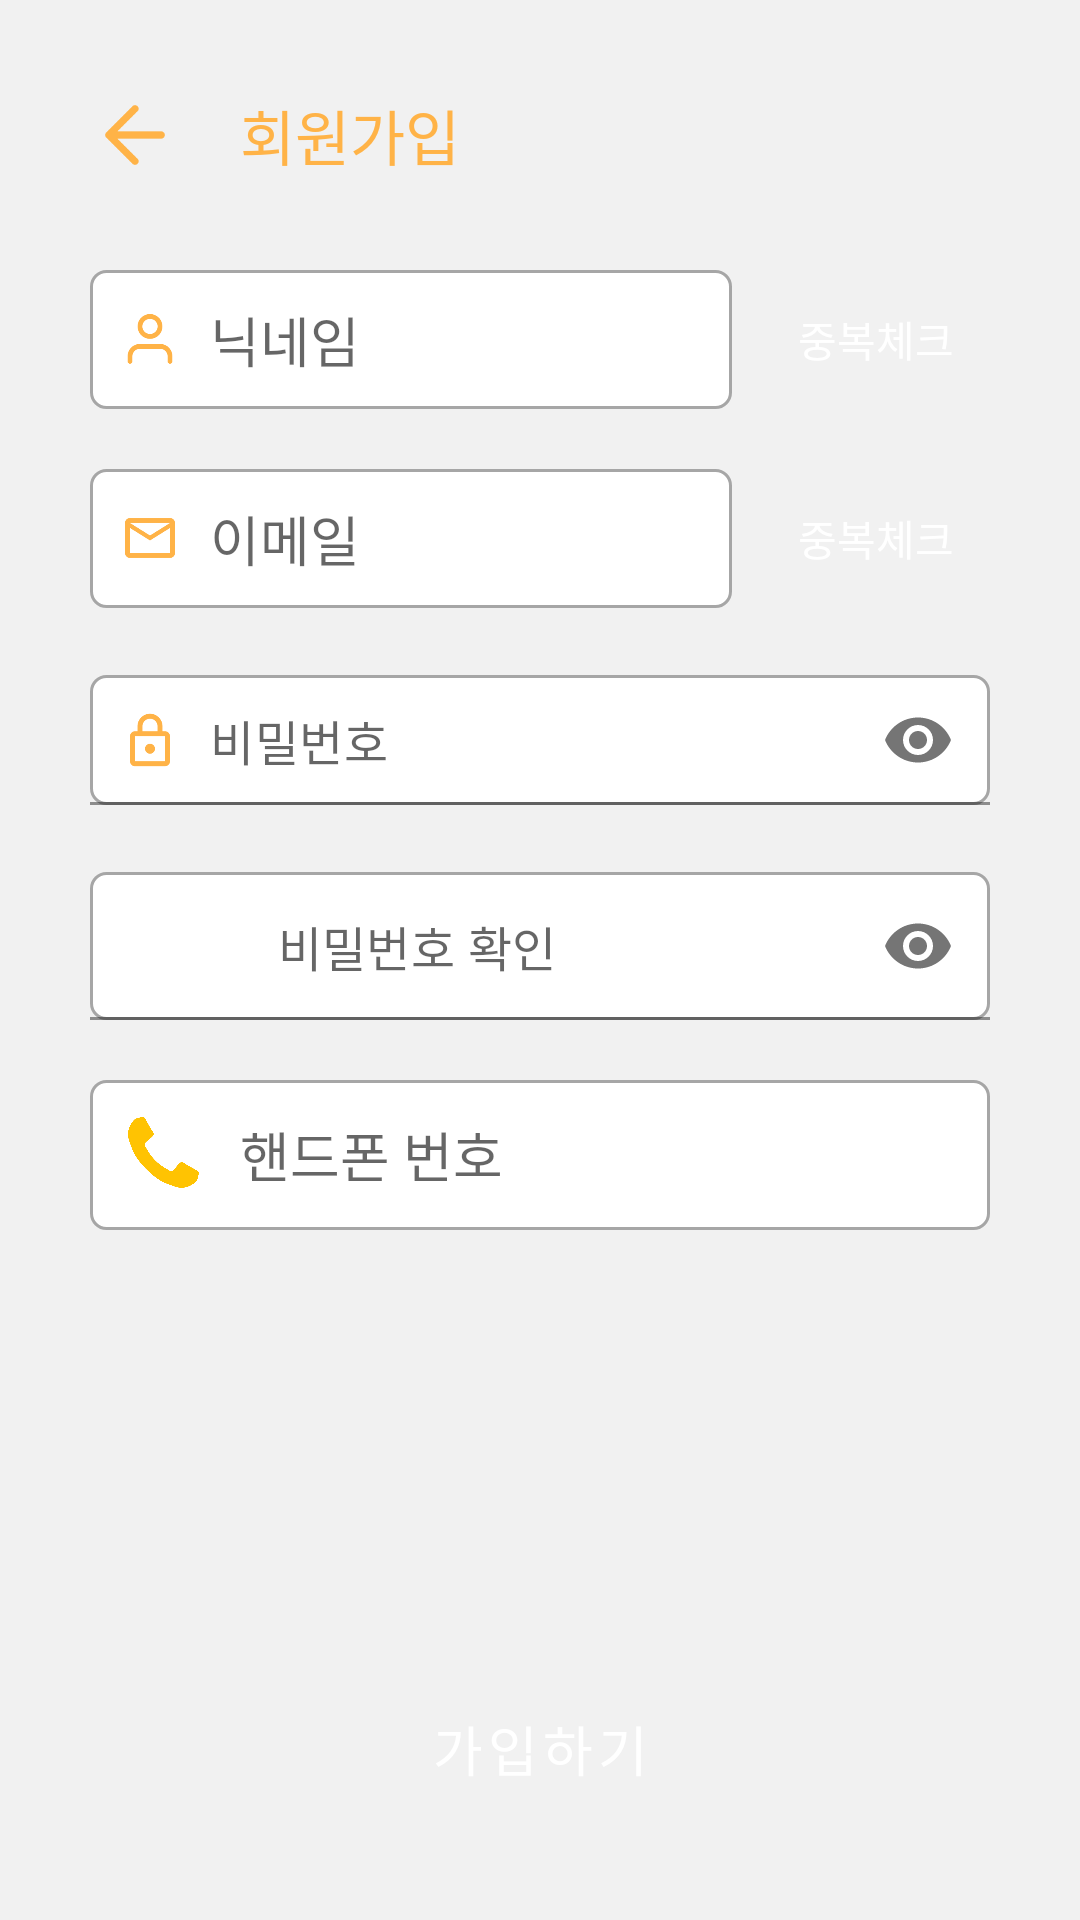

Layout XML and referenced resources for this Android screen:
<!-- AndroidManifest.xml: activity theme Theme.GooDuck.NoActionBar -->
<!-- res/layout/activity_signup.xml -->
<?xml version="1.0" encoding="utf-8"?>
<layout xmlns:tools="http://schemas.android.com/tools"
    xmlns:android="http://schemas.android.com/apk/res/android"
    xmlns:app="http://schemas.android.com/apk/res-auto">
    <LinearLayout
        android:layout_width="match_parent"
        android:layout_height="match_parent"
        android:background="@color/secondary"
        android:padding="30dp"
        android:orientation="vertical"
        tools:context=".ui.signup.SignupActivity">
        <LinearLayout
            android:layout_width="match_parent"
            android:layout_height="wrap_content"
            android:orientation="horizontal"
            android:gravity="center_vertical">

            <ImageView
                android:id="@+id/backBtn"
                android:layout_width="30dp"
                android:layout_height="30dp"
                android:src="@drawable/arrow_yellow"/>

            <TextView
                android:layout_width="wrap_content"
                android:layout_height="wrap_content"
                android:text="회원가입"
                android:layout_marginLeft="20dp"
                android:textSize="20sp"
                android:textColor="@color/primary" />

        </LinearLayout>


        <LinearLayout
            android:layout_width="match_parent"
            android:layout_height="wrap_content"
            android:orientation="horizontal"
            android:layout_marginTop="30dp"
            android:gravity="center_vertical">

            <com.google.android.material.textfield.TextInputEditText
                android:id="@+id/nicknameEdt"
                android:layout_width="wrap_content"
                android:layout_height="wrap_content"
                android:padding="10dp"
                android:background="@drawable/r5_lightgray_stroke_1dp"
                android:drawableStart="@drawable/resize_nickname_yellow"
                android:drawablePadding="10dp"
                android:inputType="text"
                android:maxLines="1"
                android:layout_weight="1"
                android:hint="닉네임"/>

            <TextView
                android:id="@+id/nickDupBtn"
                android:layout_width="wrap_content"
                android:layout_height="wrap_content"
                android:layout_marginLeft="10dp"
                android:background="@drawable/r5_yellow_fill"
                android:padding="12dp"
                android:text="중복체크"
                android:textColor="@color/white" />


        </LinearLayout>

        <LinearLayout
            android:layout_width="match_parent"
            android:layout_height="wrap_content"
            android:orientation="horizontal"
            android:layout_marginTop="20dp"
            android:gravity="center_vertical">

            <com.google.android.material.textfield.TextInputEditText
                android:id="@+id/emailEdt"
                android:layout_width="wrap_content"
                android:layout_height="wrap_content"
                android:padding="10dp"
                android:background="@drawable/r5_lightgray_stroke_1dp"
                android:drawableStart="@drawable/resize_email_yellow"
                android:drawablePadding="10dp"
                android:inputType="textEmailAddress"
                android:maxLines="1"
                android:layout_weight="1"
                android:hint="이메일"/>

            <TextView
                android:id="@+id/emailDupBtn"
                android:layout_width="wrap_content"
                android:layout_height="wrap_content"
                android:background="@drawable/r5_yellow_fill"
                android:padding="12dp"
                android:textColor="@color/white"
                android:layout_marginLeft="10dp"
                android:text="중복체크"/>


        </LinearLayout>


        <com.google.android.material.textfield.TextInputLayout
            android:layout_marginTop="20dp"
            android:layout_width="match_parent"
            android:layout_height="wrap_content"
            app:passwordToggleEnabled="true"
            android:hint=" ">

            <EditText
                android:id="@+id/passwordEdt"
                android:layout_width="match_parent"
                android:layout_height="wrap_content"
                android:padding="10dp"
                android:background="@drawable/r5_lightgray_stroke_1dp"
                android:drawableStart="@drawable/resize_lock_yellow"
                android:drawablePadding="10dp"
                android:inputType="textPassword"
                android:maxLines="1"
                android:hint="비밀번호"/>


        </com.google.android.material.textfield.TextInputLayout>

        <com.google.android.material.textfield.TextInputLayout
            android:layout_marginTop="20dp"
            android:layout_width="match_parent"
            android:layout_height="wrap_content"
            app:passwordToggleEnabled="true"
            android:hint=" ">

            <EditText
                android:id="@+id/pwCheckEdt"
                android:layout_width="match_parent"
                android:layout_height="wrap_content"
                android:paddingTop="13dp"
                android:paddingLeft="50dp"
                android:paddingBottom="13dp"
                android:background="@drawable/r5_lightgray_stroke_1dp"
                android:inputType="textPassword"
                android:maxLines="1"
                android:hint="   비밀번호 확인"/>

        </com.google.android.material.textfield.TextInputLayout>

        <EditText
            android:id="@+id/phoneEdt"
            android:layout_width="match_parent"
            android:layout_height="wrap_content"
            android:layout_marginTop="20dp"
            android:padding="10dp"
            android:background="@drawable/r5_lightgray_stroke_1dp"
            android:drawableStart="@drawable/resize_phone_yellow"
            android:drawablePadding="10dp"
            android:inputType="number"
            android:maxLines="1"
            android:hint="핸드폰 번호"/>
        <Space
            android:layout_width="match_parent"
            android:layout_height="wrap_content"
            android:layout_weight="1"/>

        <Button
            android:id="@+id/signUpBtn"
            android:layout_width="match_parent"
            android:layout_height="wrap_content"
            android:layout_marginBottom="3dp"
            android:background="@drawable/r50_yellow_fill"
            android:textSize="@dimen/buttonTxt"
            android:text="가입하기"
            android:textColor="@color/white" />




    </LinearLayout>
</layout>
<!-- resources referenced by this layout -->
<resources>
  <color name="primary">#FFFFB347</color>
  <color name="secondary">#FFF1F1F1</color>
  <color name="white">#FFFFFFFF</color>
  <dimen name="buttonTxt">18sp</dimen>
  <!-- drawable arrow_yellow: png bitmap (drawable, 1070 bytes) -->
  <!-- drawable r5_lightgray_stroke_1dp (drawable) -->
  <?xml version="1.0" encoding="utf-8"?>
  <shape xmlns:android="http://schemas.android.com/apk/res/android"
      android:shape="rectangle">
      <stroke android:width="1dp" android:color="@color/mediumGray"/>
      <corners android:radius="5dp"/>
      <solid android:color="@color/white"/>
  </shape>
  <!-- drawable resize_email_yellow (drawable) -->
  <?xml version="1.0" encoding="utf-8"?>
  <layer-list xmlns:android="http://schemas.android.com/apk/res/android">
      <item
          android:width="@dimen/resize"
          android:height="@dimen/resize"
          android:drawable="@drawable/email_yellow"/>
  </layer-list>
  <!-- drawable resize_lock_yellow (drawable) -->
  <?xml version="1.0" encoding="utf-8"?>
  <layer-list xmlns:android="http://schemas.android.com/apk/res/android">
      <item
          android:width="@dimen/resize"
          android:height="@dimen/resize"
          android:drawable="@drawable/lock_yellow"/>
  </layer-list>
  <!-- drawable resize_nickname_yellow (drawable) -->
  <?xml version="1.0" encoding="utf-8"?>
  <layer-list xmlns:android="http://schemas.android.com/apk/res/android">
      <item
          android:width="@dimen/resize"
          android:height="@dimen/resize"
          android:drawable="@drawable/nickname_yellow"/>
  </layer-list>
  <!-- drawable resize_phone_yellow (drawable) -->
  <?xml version="1.0" encoding="utf-8"?>
  <layer-list xmlns:android="http://schemas.android.com/apk/res/android">
      <item
          android:width="30dp"
          android:height="30dp"
          android:drawable="@drawable/phone_yellow"/>
  </layer-list>
  <style name="Theme.GooDuck.NoActionBar" parent="Theme.MaterialComponents.DayNight.NoActionBar">
          <item name="colorPrimary">@color/primary</item>
          <item name="colorPrimaryVariant">@color/black</item>
          <item name="colorOnPrimary">@color/white</item>
          
          <item name="colorSecondary">@color/deepblue</item>
          <item name="colorSecondaryVariant">@color/teal_700</item>
          <item name="colorOnSecondary">@color/black</item>
          <item name="bottomSheetDialogTheme">@style/BottomSheetDialog</item>
          
          <item name="android:statusBarColor" tools:targetApi="l">?attr/colorPrimaryVariant</item>
  
      </style>
  <color name="mediumGray">#FFA6A6A6</color>
  <dimen name="resize">20dp</dimen>
  <!-- drawable email_yellow: png bitmap (drawable, 1669 bytes) -->
  <!-- drawable lock_yellow: png bitmap (drawable, 1943 bytes) -->
  <!-- drawable nickname_yellow: png bitmap (drawable, 2485 bytes) -->
  <!-- drawable phone_yellow: png bitmap (drawable, 16248 bytes) -->
  <color name="black">#FF000000</color>
  <color name="deepblue">#FF618ABB</color>
  <color name="teal_700">#FF018786</color>
  <style name="BottomSheetDialog" parent="@style/ThemeOverlay.MaterialComponents.BottomSheetDialog">
          <item name="bottomSheetStyle">@style/BottomSheet</item>
          <item name="android:colorBackground">@color/white</item>
      </style>
  <style name="BottomSheet" parent="Widget.MaterialComponents.BottomSheet.Modal">
          <item name="backgroundTint">@android:color/transparent</item>
      </style>
</resources>
